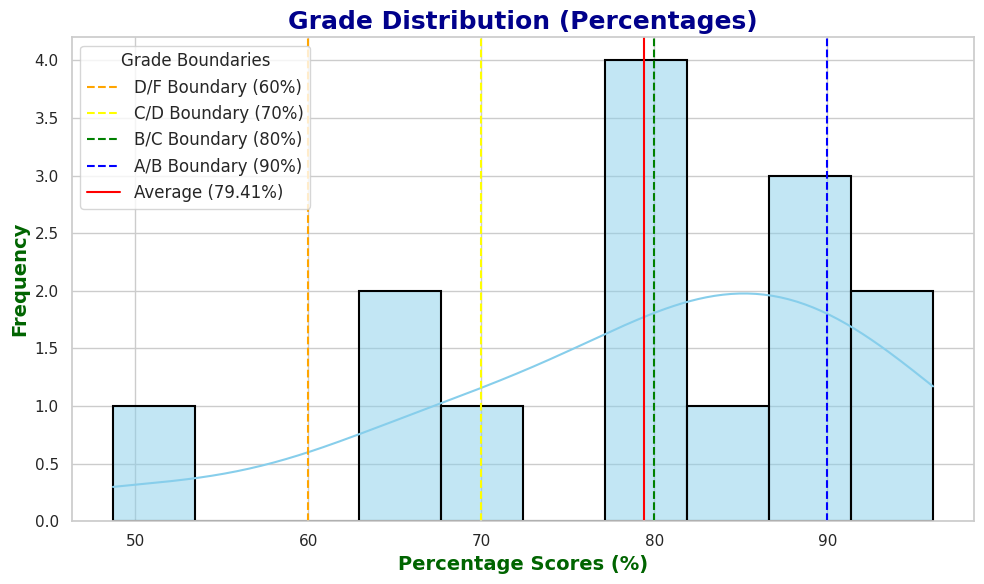

This chart was generated by the following Python code:
import matplotlib.pyplot as plt
import seaborn as sns
import numpy as np

# Sample list of exam scores out of 77
exam_scores = [37.5, 69, 67, 66.5, 71, 63, 74, 60, 69.5, 49.5, 62.5, 61, 54, 51.5]

# Convert exam scores to percentages (out of 77)
exam_percentages = [(score / 77) * 100 for score in exam_scores]

# Calculate the average (mean) percentage
average_percentage = np.mean(exam_percentages)

# Set the style for better visuals using seaborn
sns.set(style="whitegrid")

# Create the histogram with KDE (Kernel Density Estimate) for smooth curve
plt.figure(figsize=(10, 6))
sns.histplot(exam_percentages, bins=10, kde=True, color='skyblue', edgecolor='black', linewidth=1.5)

# Customize the appearance
plt.title('Grade Distribution (Percentages)', fontsize=18, fontweight='bold', color='darkblue')
plt.xlabel('Percentage Scores (%)', fontsize=14, fontweight='bold', color='darkgreen')
plt.ylabel('Frequency', fontsize=14, fontweight='bold', color='darkgreen')

# Add vertical lines for grade boundaries
plt.axvline(x=60, color='orange', linestyle='--', label='D/F Boundary (60%)')
plt.axvline(x=70, color='yellow', linestyle='--', label='C/D Boundary (70%)')
plt.axvline(x=80, color='green', linestyle='--', label='B/C Boundary (80%)')
plt.axvline(x=90, color='blue', linestyle='--', label='A/B Boundary (90%)')

# Add a vertical line for the average percentage
plt.axvline(x=average_percentage, color='red', linestyle='-', label=f'Average ({average_percentage:.2f}%)')

# Add a legend for the vertical lines
plt.legend(title='Grade Boundaries', fontsize=12)

# Show the plot
plt.tight_layout()
plt.show()

